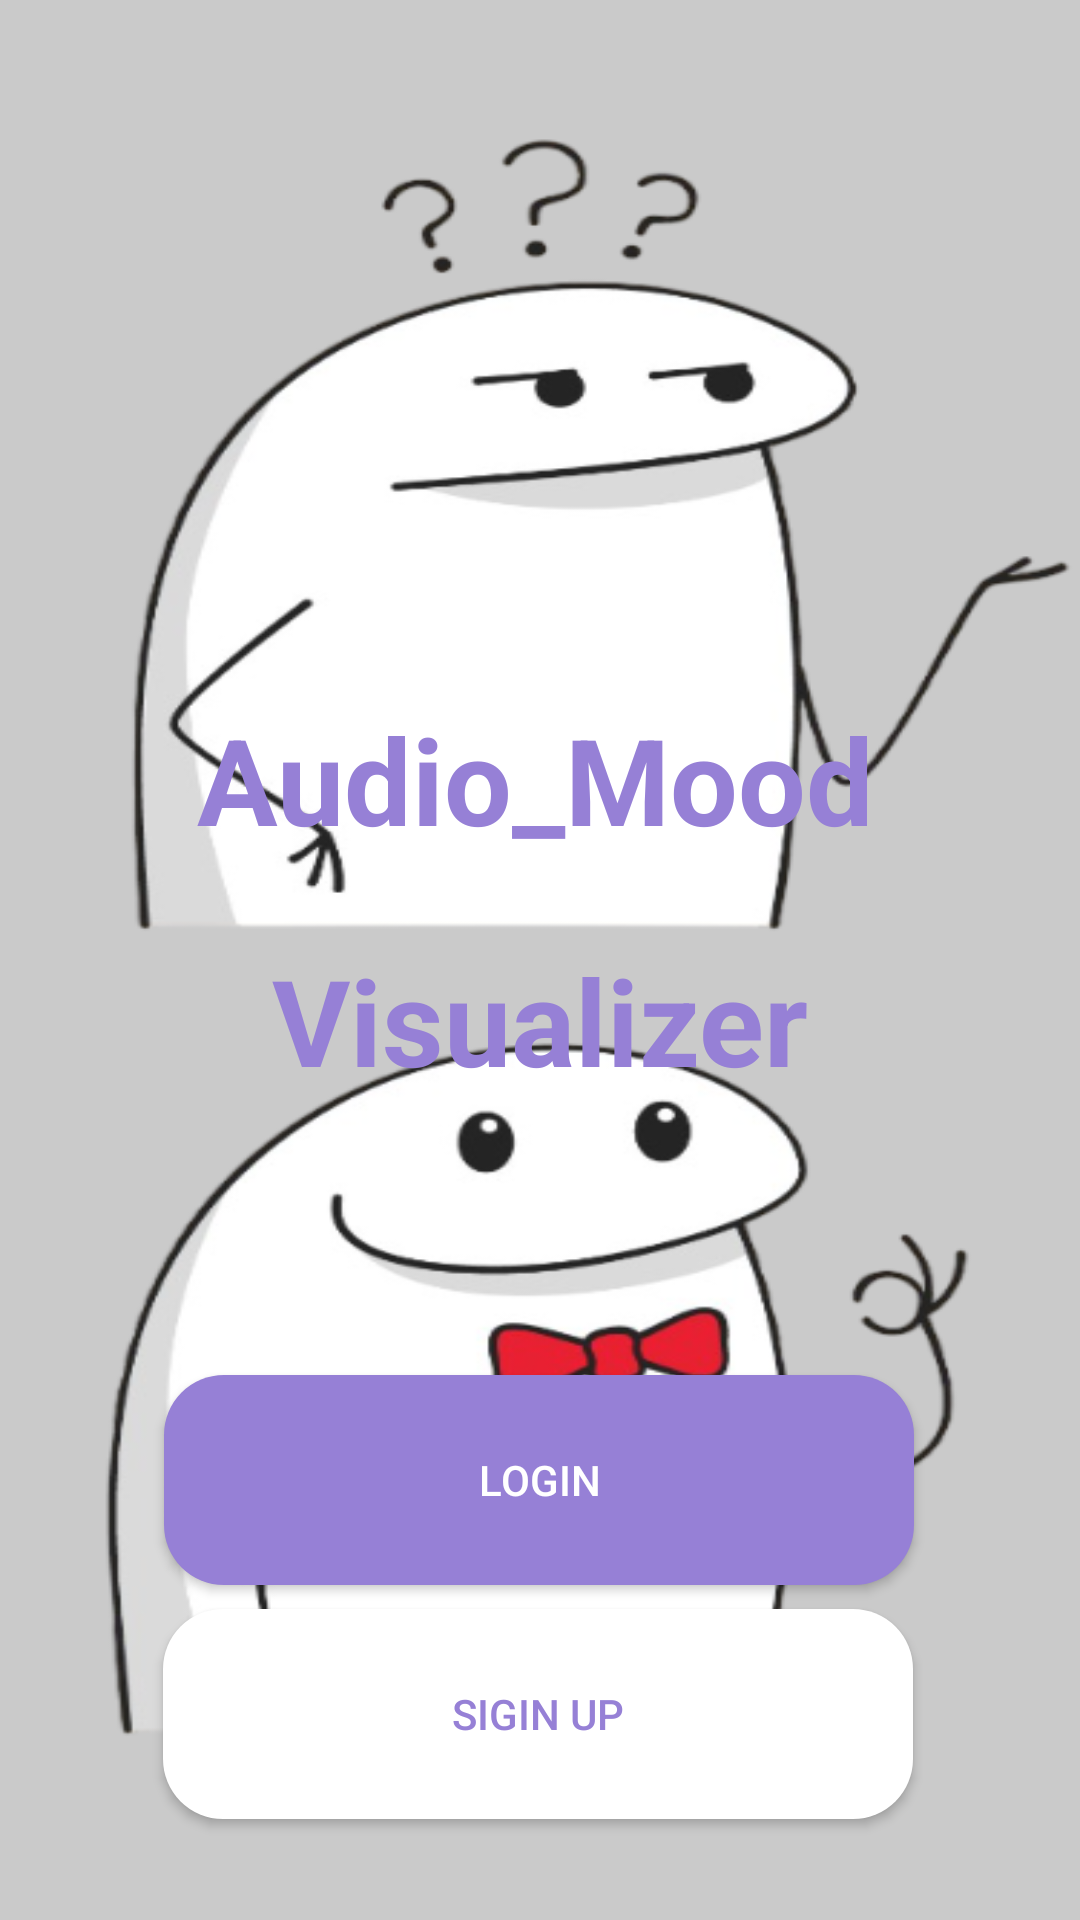

Produce the Android XML layout that renders to this screen, including the resource entries it uses.
<!-- AndroidManifest.xml: application theme Theme.Home_gp_test -->
<!-- res/layout/activity_start_up.xml -->
<?xml version="1.0" encoding="utf-8"?>
<androidx.constraintlayout.widget.ConstraintLayout xmlns:android="http://schemas.android.com/apk/res/android"
    xmlns:app="http://schemas.android.com/apk/res-auto"
    xmlns:tools="http://schemas.android.com/tools"
    android:layout_width="match_parent"
    android:layout_height="match_parent"
    android:background="@drawable/background"
    tools:context=".Start_Up">


    <TextView
        android:id="@+id/t1"
        android:layout_width="329dp"
        android:layout_height="73dp"
        android:text="     Audio_Mood"
        android:textColor="@color/background_default_pink"
        android:textSize="40dp"
        android:textStyle="bold"
        app:layout_constraintBottom_toBottomOf="parent"
        app:layout_constraintEnd_toEndOf="parent"
        app:layout_constraintStart_toStartOf="parent"
        app:layout_constraintTop_toTopOf="parent"
        app:layout_constraintVertical_bias="0.411" />

    <TextView
        android:id="@+id/textView"
        android:layout_width="219dp"
        android:layout_height="57dp"
        android:text="  Visualizer"
        android:textSize="40dp"
        android:textColor="@color/background_default_pink"
        android:textStyle="bold"
        app:layout_constraintBottom_toBottomOf="parent"
        app:layout_constraintEnd_toEndOf="parent"
        app:layout_constraintStart_toStartOf="parent"
        app:layout_constraintTop_toBottomOf="@+id/t1"
        app:layout_constraintVertical_bias="0.027" />

    <Button
        android:id="@+id/login2"
        android:layout_width="250dp"
        android:layout_height="70dp"
        android:layout_marginTop="88dp"
        android:backgroundTint="@color/background_default_pink"
        android:text="login"
        android:textColor="@color/white"
        android:background="@drawable/rounded_button"
        app:cornerRadius="20dp"
        app:layout_constraintEnd_toEndOf="parent"
        app:layout_constraintHorizontal_bias="0.496"
        app:layout_constraintStart_toStartOf="parent"
        app:layout_constraintTop_toBottomOf="@+id/textView" />

    <Button
        android:id="@+id/sign2"
        android:layout_width="250dp"
        android:layout_height="70dp"
        android:layout_marginTop="8dp"
        android:backgroundTint="@color/white"
        android:text="sigin up"
        android:textColor="@color/background_default_pink"
        android:background="@drawable/rounded_button"
        app:cornerRadius="20dp"
        app:layout_constraintEnd_toEndOf="parent"
        app:layout_constraintHorizontal_bias="0.495"
        app:layout_constraintStart_toStartOf="parent"
        app:layout_constraintTop_toBottomOf="@+id/login2" />


</androidx.constraintlayout.widget.ConstraintLayout>
<!-- resources referenced by this layout -->
<resources>
  <color name="background_default_pink">#9680D6</color>
  <color name="white">#FFFFFFFF</color>
  <!-- drawable background: png bitmap (drawable, 79794 bytes) -->
  <!-- drawable rounded_button (drawable) -->
  <?xml version="1.0" encoding="utf-8"?>
  <shape xmlns:android="http://schemas.android.com/apk/res/android">
      <corners  android:radius="20dp"/>
      <solid android:color="@color/start_color"></solid>
  </shape>
  <style name="Theme.Home_gp_test" parent="Theme.AppCompat.Light.NoActionBar">
          
          <item name="colorPrimary">@color/purple_500</item>
          <item name="colorPrimaryVariant">@color/purple_700</item>
          <item name="colorOnPrimary">@color/white</item>
          
          <item name="colorSecondary">@color/teal_200</item>
          <item name="colorSecondaryVariant">@color/teal_700</item>
          <item name="colorOnSecondary">@color/black</item>
          
          <item name="android:statusBarColor" tools:targetApi="l">?attr/colorPrimaryVariant</item>
          
      </style>
  <color name="start_color">#9680D6</color>
  <color name="purple_500">#FF6200EE</color>
  <color name="purple_700">#FF3700B3</color>
  <color name="teal_200">#FF03DAC5</color>
  <color name="teal_700">#FF018786</color>
  <color name="black">#FF000000</color>
</resources>
